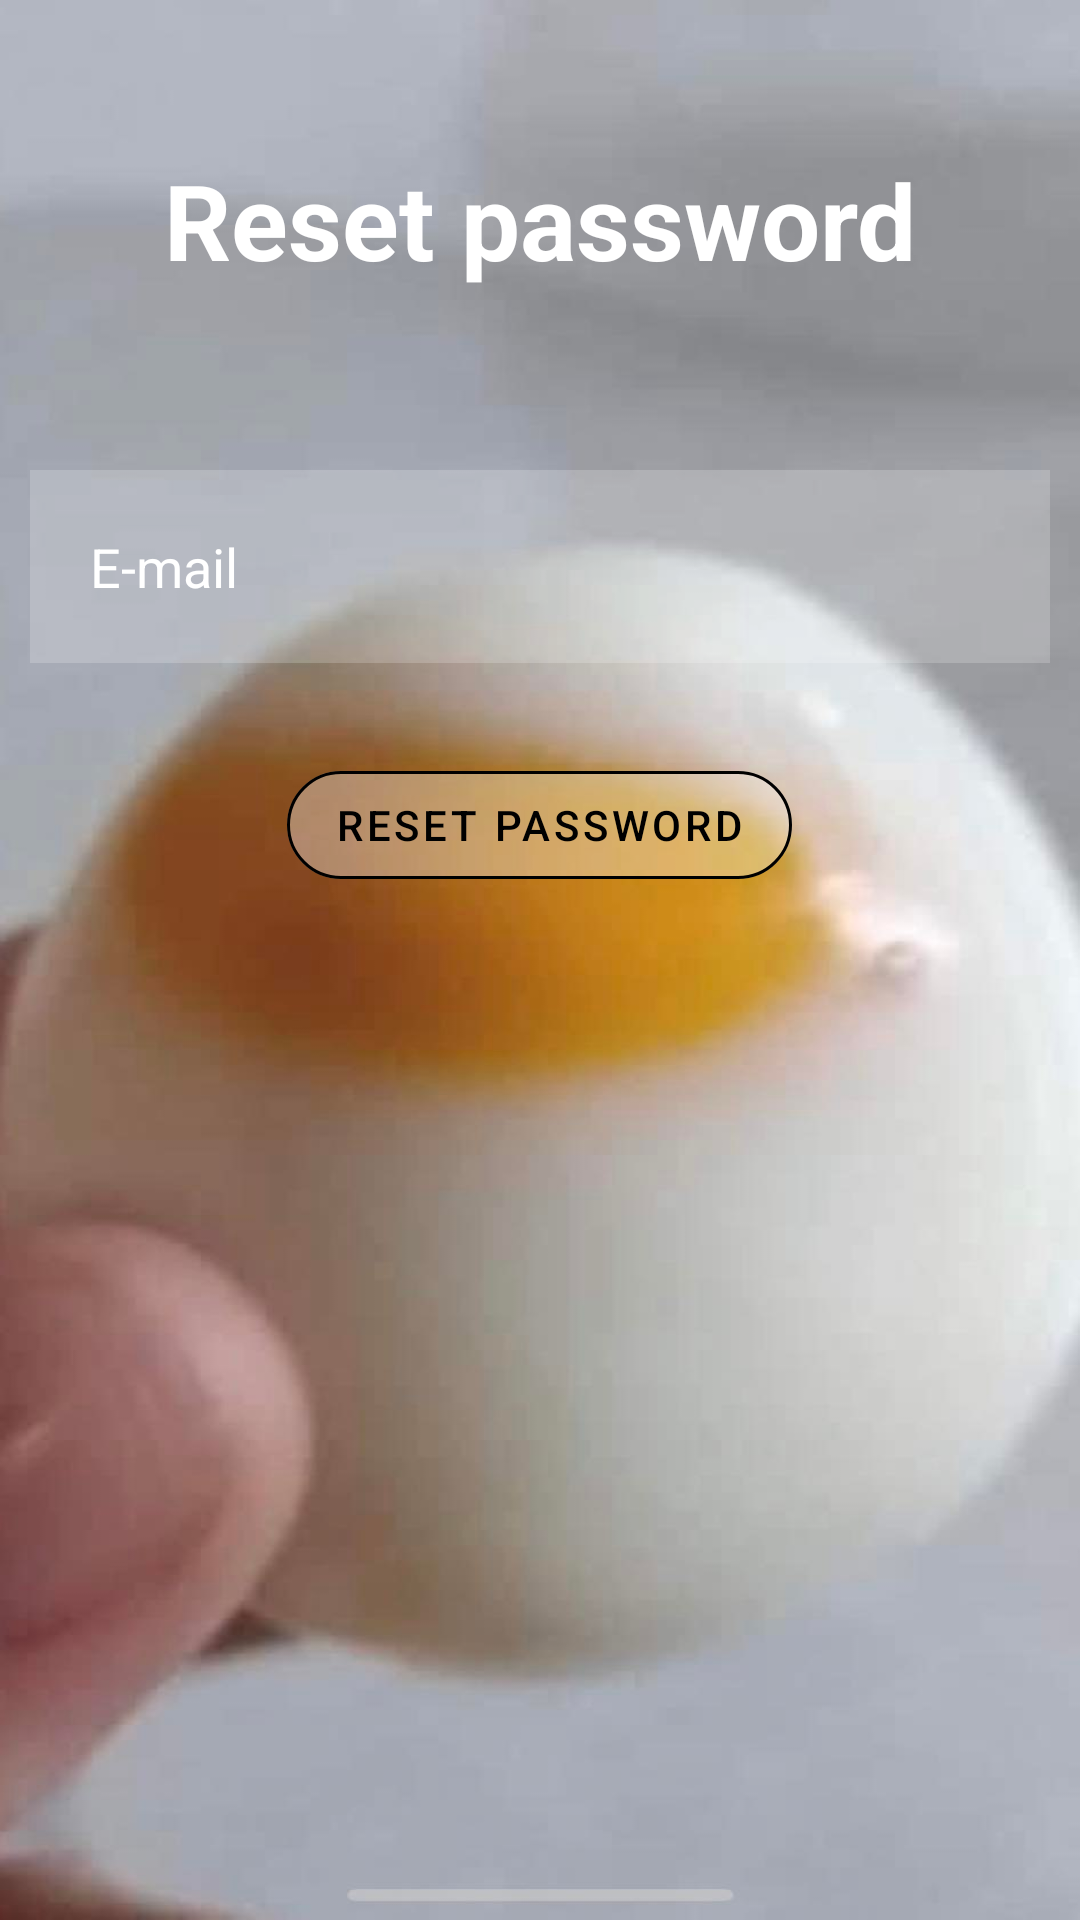

Reconstruct the res/layout file that produces this screen, plus the resources it refers to.
<!-- AndroidManifest.xml: application theme Theme.HouseHelper -->
<!-- res/layout/activity_reset_password.xml -->
<?xml version="1.0" encoding="utf-8"?>
<RelativeLayout xmlns:android="http://schemas.android.com/apk/res/android"
    xmlns:app="http://schemas.android.com/apk/res-auto"
    xmlns:tools="http://schemas.android.com/tools"
    android:layout_width="match_parent"
    android:layout_height="match_parent"
    android:background="@drawable/background"
    tools:context=".Login">

    <TextView
        android:layout_width="match_parent"
        android:layout_height="wrap_content"
        android:id="@+id/title"
        android:text="@string/reset_password"
        android:textColor="@color/white"
        android:textSize="35dp"
        android:textStyle="bold"
        android:layout_margin="50dp"
        android:gravity="center"/>

    <EditText
        android:layout_width="match_parent"
        android:layout_height="wrap_content"
        android:id="@+id/email"
        android:layout_below="@id/title"
        android:background="#30ffffff"
        android:hint="@string/e_mail"
        android:textColor="@color/white"
        android:textColorHint="@color/white"
        android:layout_margin="10dp"
        android:padding="20dp"
        android:drawableLeft="@drawable/ic_baseline_person_24"
        android:drawablePadding="20dp"/>

    <com.google.android.material.button.MaterialButton
        android:layout_width="wrap_content"
        android:layout_height="wrap_content"
        android:id="@+id/reset_house_password_btn"
        android:layout_below="@id/email"
        android:text="@string/reset_password"
        android:layout_centerHorizontal="true"
        android:layout_margin="20dp"
        app:cornerRadius="100dp"
        android:backgroundTint="#30ffffff"
        app:strokeColor="@color/black"
        android:textColor="@color/black"
        style="@style/Widget.MaterialComponents.Button.OutlinedButton"/>

</RelativeLayout>
<!-- resources referenced by this layout -->
<resources>
  <color name="black">#FF000000</color>
  <color name="white">#FFFFFFFF</color>
  <!-- drawable background: jpg bitmap (drawable-v24, 47833 bytes) -->
  <string name="e_mail">E-mail</string>
  <string name="reset_password">Reset password</string>
  <style name="Theme.HouseHelper" parent="Theme.MaterialComponents.DayNight.NoActionBar">
          
          <item name="colorPrimary">@color/purple_500</item>
          <item name="colorPrimaryVariant">@color/purple_700</item>
          <item name="colorOnPrimary">@color/white</item>
          
          <item name="colorSecondary">@color/teal_200</item>
          <item name="colorSecondaryVariant">@color/teal_700</item>
          <item name="colorOnSecondary">@color/black</item>
          
          <item name="android:statusBarColor" tools:targetApi="l">?attr/colorPrimaryVariant</item>
          
      </style>
  <color name="purple_500">#FF6200EE</color>
  <color name="purple_700">#FF3700B3</color>
  <color name="teal_200">#FF03DAC5</color>
  <color name="teal_700">#FF018786</color>
</resources>
